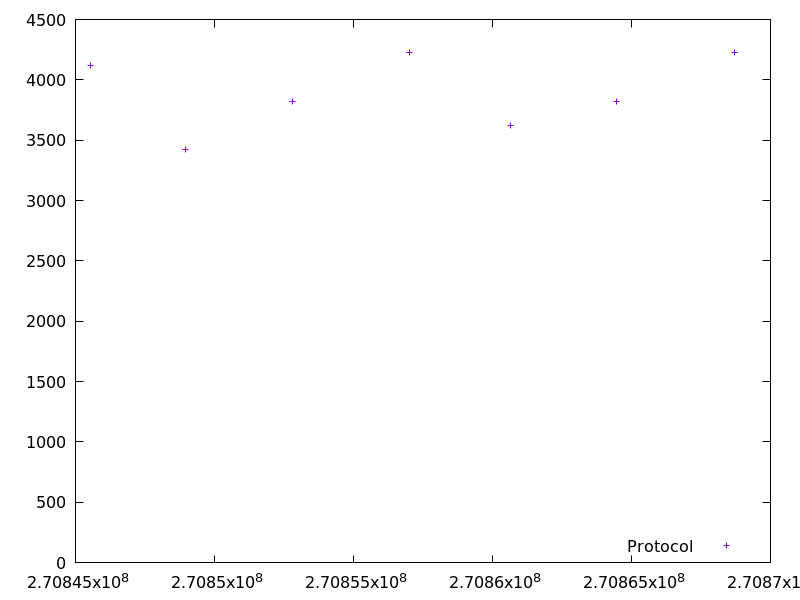

The table this chart was drawn from, first rows:
270845553.33443, 4117.384156
270848973, 3419
270852796, 3822
270857020, 4223
270860642, 3621
270864465, 3822
270868690, 4224
